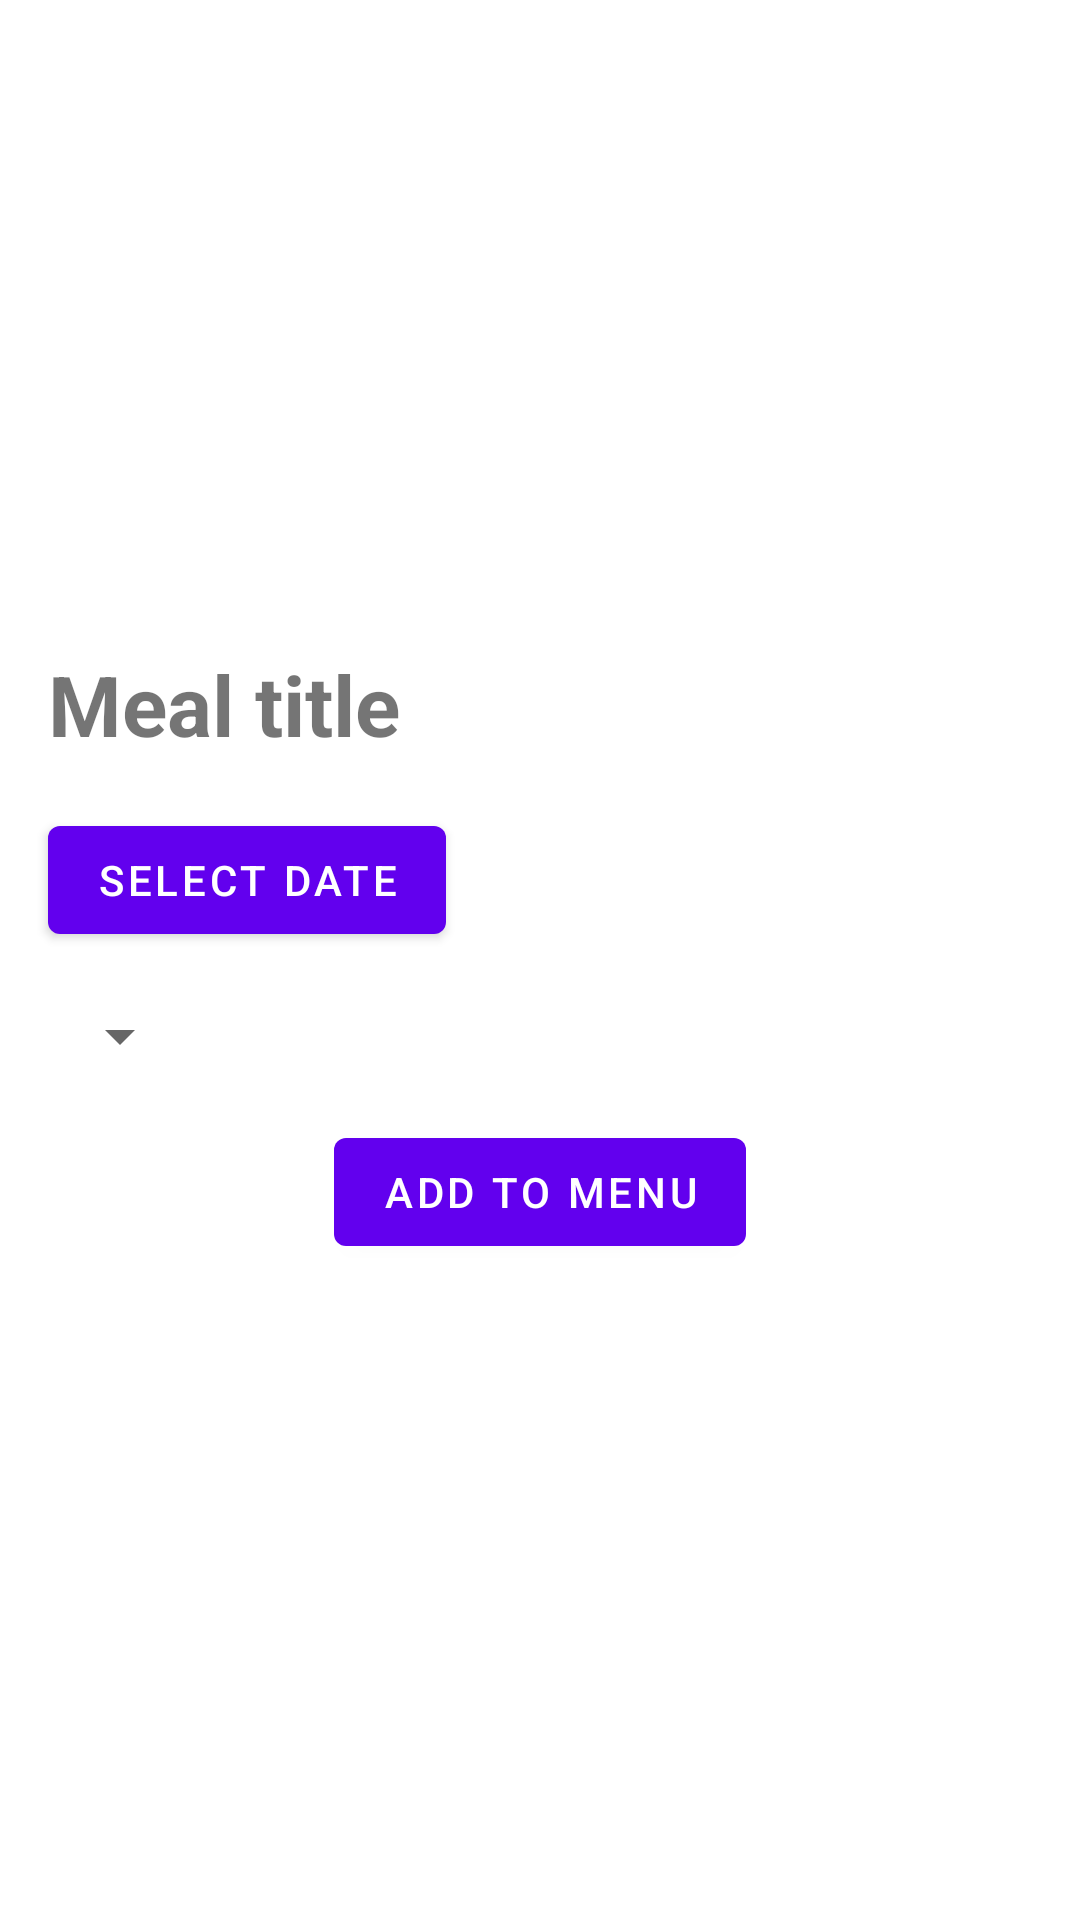

This screen was rendered from an Android layout file. Write that file and the resources it references.
<!-- AndroidManifest.xml: application theme Theme.MealApp -->
<!-- res/layout/activity_meal_details.xml -->
<?xml version="1.0" encoding="utf-8"?>
<androidx.constraintlayout.widget.ConstraintLayout xmlns:android="http://schemas.android.com/apk/res/android"
    xmlns:app="http://schemas.android.com/apk/res-auto"
    xmlns:tools="http://schemas.android.com/tools"
    android:layout_width="match_parent"
    android:layout_height="match_parent"
    tools:context=".presentation.activities.SaveMealActivity">


    <ImageView
        android:id="@+id/ivMealItemImage"
        android:layout_width="match_parent"
        android:layout_height="200dp"
        android:scaleType="centerCrop"
        app:layout_constraintTop_toTopOf="parent"
        app:layout_constraintLeft_toLeftOf="parent"
        app:layout_constraintRight_toRightOf="parent"
        />

    <TextView
        android:id="@+id/tvMealTitle"
        android:layout_width="wrap_content"
        android:layout_height="wrap_content"
        android:textStyle="bold"
        android:textSize="28sp"
        android:text="@string/meal_title"
        app:layout_constraintTop_toBottomOf="@+id/ivMealItemImage"
        app:layout_constraintLeft_toLeftOf="parent"
        android:layout_marginTop="16dp"
        android:layout_marginStart="16dp" />

    <Button
        android:id="@+id/dateSelectionButton"
        android:layout_width="wrap_content"
        android:layout_height="wrap_content"
        android:text="@string/select_date"
        app:layout_constraintTop_toBottomOf="@+id/tvMealTitle"
        app:layout_constraintLeft_toLeftOf="parent"
        android:layout_marginTop="16dp"
        android:layout_marginStart="16dp"/>

    <Spinner
        android:id="@+id/mealTypeDropdown"
        android:layout_width="wrap_content"
        android:layout_height="wrap_content"
        app:layout_constraintTop_toBottomOf="@+id/dateSelectionButton"
        app:layout_constraintLeft_toLeftOf="parent"
        android:layout_marginTop="16dp"
        android:layout_marginStart="16dp"/>

    <Button
        android:id="@+id/saveUserMealButton"
        android:layout_width="wrap_content"
        android:layout_height="wrap_content"
        app:layout_constraintLeft_toLeftOf="parent"
        app:layout_constraintRight_toRightOf="parent"
        app:layout_constraintTop_toBottomOf="@id/mealTypeDropdown"
        android:layout_marginTop="16dp"
        android:layout_marginBottom="16dp"
        android:text="@string/add_to_menu"/>


</androidx.constraintlayout.widget.ConstraintLayout>
<!-- resources referenced by this layout -->
<resources>
  <string name="add_to_menu">Add to menu</string>
  <string name="meal_title">Meal title</string>
  <string name="select_date">Select date</string>
  <style name="Theme.MealApp" parent="Theme.MaterialComponents.DayNight.NoActionBar">
          
          <item name="colorPrimary">@color/purple_500</item>
          <item name="colorPrimaryVariant">@color/purple_700</item>
          <item name="colorOnPrimary">@color/white</item>
          
          <item name="colorSecondary">@color/teal_200</item>
          <item name="colorSecondaryVariant">@color/teal_700</item>
          <item name="colorOnSecondary">@color/black</item>
          
          <item name="android:statusBarColor">?attr/colorPrimaryVariant</item>
          
      </style>
  <!-- not gathered from this repository: default colours our renderer supplied (Android Studio template values) -->
  <color name="purple_500">#FF6200EE</color>
  <color name="purple_700">#FF3700B3</color>
  <color name="teal_200">#FF03DAC5</color>
  <color name="teal_700">#FF018786</color>
  <color name="black">#FF000000</color>
  <color name="white">#FFFFFFFF</color>
</resources>
